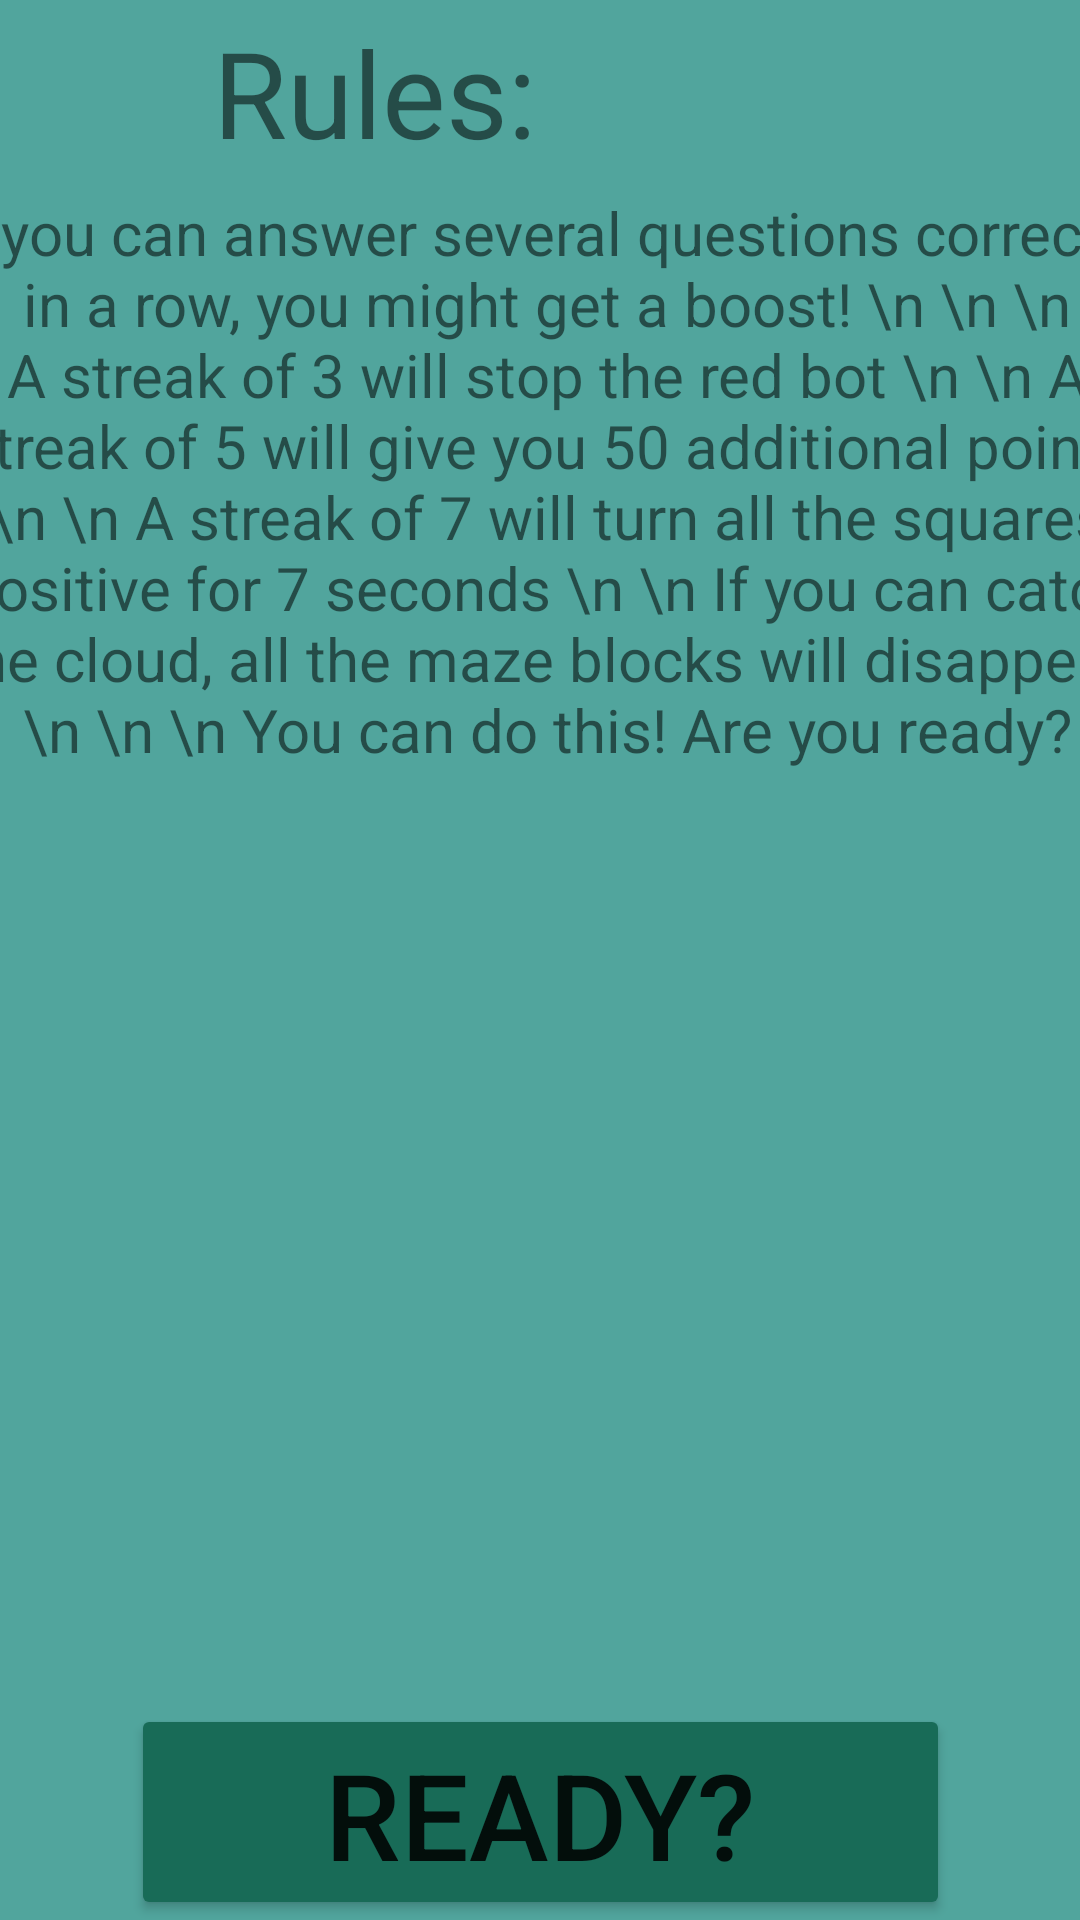

Produce the Android XML layout that renders to this screen, including the resource entries it uses.
<!-- AndroidManifest.xml: application theme Theme.MathMoment2 -->
<!-- res/layout/activity_rule_page2.xml -->
<?xml version="1.0" encoding="utf-8"?>
<androidx.constraintlayout.widget.ConstraintLayout xmlns:android="http://schemas.android.com/apk/res/android"
    xmlns:app="http://schemas.android.com/apk/res-auto"
    xmlns:tools="http://schemas.android.com/tools"
    android:layout_width="match_parent"
    android:layout_height="match_parent"
    android:background="#51A59D"
    android:onClick="ActivateMaze"
    tools:context=".RulePage2">

    <TextView
        android:id="@+id/RuleTitle"
        android:layout_width="202dp"
        android:layout_height="70dp"
        android:layout_marginTop="4dp"
        android:ems="10"
        android:inputType="textPersonName"
        android:text="Rules:"
        android:textSize="40sp"
        app:layout_constraintEnd_toEndOf="parent"
        app:layout_constraintHorizontal_bias="0.449"
        app:layout_constraintStart_toStartOf="parent"
        app:layout_constraintTop_toTopOf="parent" />


    <TextView
        android:id="@+id/BoostDescription"
        android:layout_width="400dp"
        android:layout_height="495dp"
        android:layout_marginTop="64dp"
        android:ems="10"
        android:text="If you can answer several questions correctly in a row, you might get a boost! \n \n \n A streak of 3 will stop the red bot \n \n A streak of 5 will give you 50 additional points \n \n A streak of 7 will turn all the squares positive for 7 seconds \n \n If you can catch the cloud, all the maze blocks will disappear. \n \n \n You can do this! Are you ready?"
        android:textAlignment="center"
        android:textSize="20sp"
        app:layout_constraintEnd_toEndOf="parent"
        app:layout_constraintHorizontal_bias="0.454"
        app:layout_constraintStart_toStartOf="parent"
        app:layout_constraintTop_toTopOf="parent" />

    <Button
        android:id="@+id/ReadyButton"
        android:layout_width="273dp"
        android:layout_height="72dp"
        android:backgroundTint="@color/readybuttoncolor"
        android:onClick="ActivateMaze"
        android:text="Ready?"
        android:textSize="40sp"
        app:layout_constraintBottom_toBottomOf="parent"
        app:layout_constraintEnd_toEndOf="parent"
        app:layout_constraintStart_toStartOf="parent" />


</androidx.constraintlayout.widget.ConstraintLayout>
<!-- resources referenced by this layout -->
<resources>
  <color name="readybuttoncolor">#186B57</color>
  <style name="Theme.MathMoment2" parent="Theme.MaterialComponents.DayNight.DarkActionBar">
          
          <item name="colorPrimary">@color/purple_500</item>
          <item name="colorPrimaryVariant">@color/purple_700</item>
          <item name="colorOnPrimary">@color/white</item>
          
          <item name="colorSecondary">@color/teal_200</item>
          <item name="colorSecondaryVariant">@color/teal_700</item>
          <item name="colorOnSecondary">@color/black</item>
          
          <item name="android:statusBarColor" tools:targetApi="l">?attr/colorPrimaryVariant</item>
          
      </style>
  <color name="purple_500">#FF6200EE</color>
  <color name="purple_700">#FF3700B3</color>
  <color name="white">#FFFFFFFF</color>
  <color name="teal_200">#FF03DAC5</color>
  <color name="teal_700">#FF018786</color>
  <color name="black">#FF000000</color>
</resources>
